Run: headless pygame with SDL's dummy video driver; simulated clock (each Clock.tick advances the game by its frame time, no real sleeping); random seed 0; keys injected as events and as key.get_pressed() state; no mouse input.
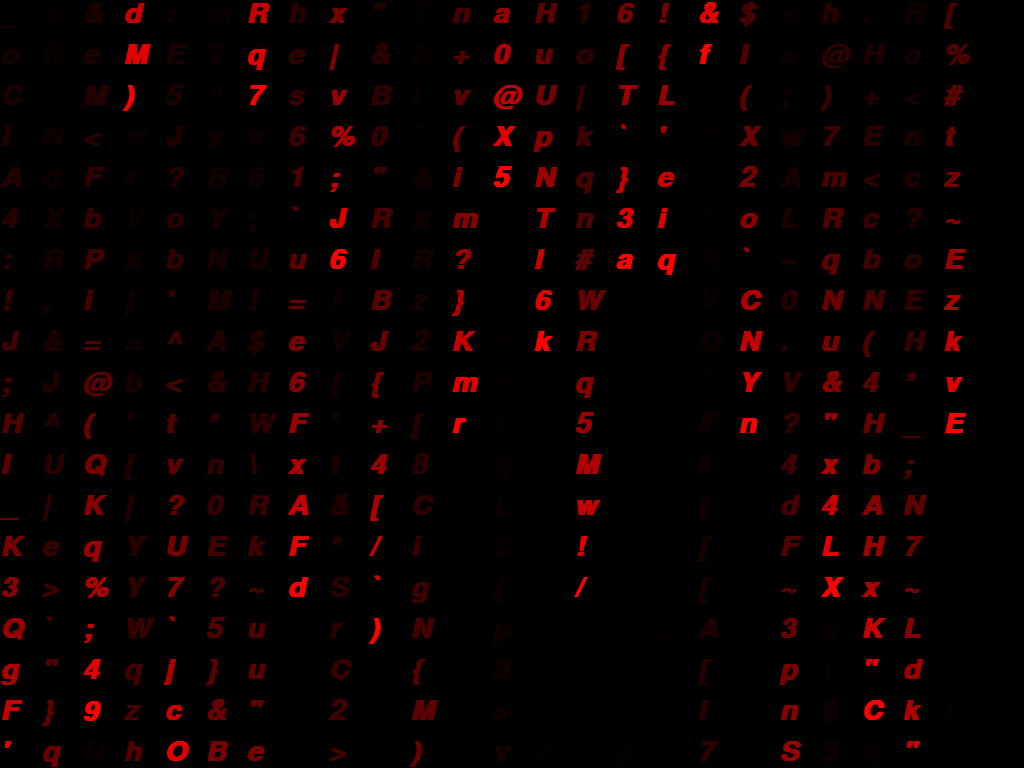
Frame 1 of 4 · flips 1–60 · no input
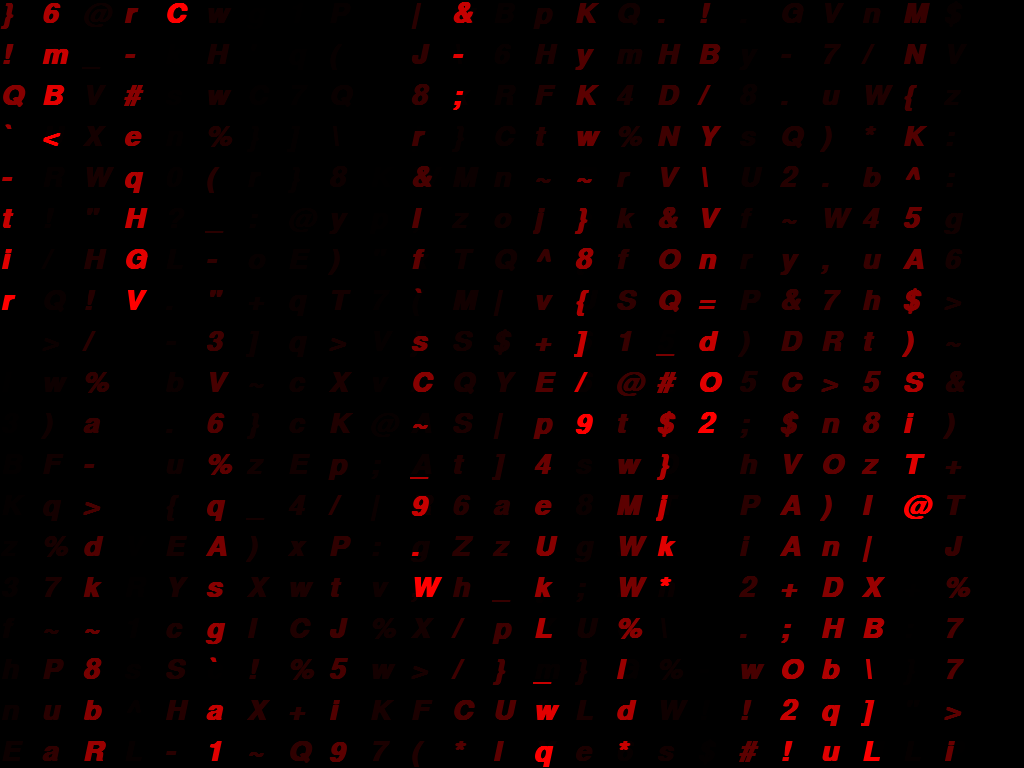
Frame 2 of 4 · flips 61–180 · tapped SPACE, RETURN · held RIGHT (→), D
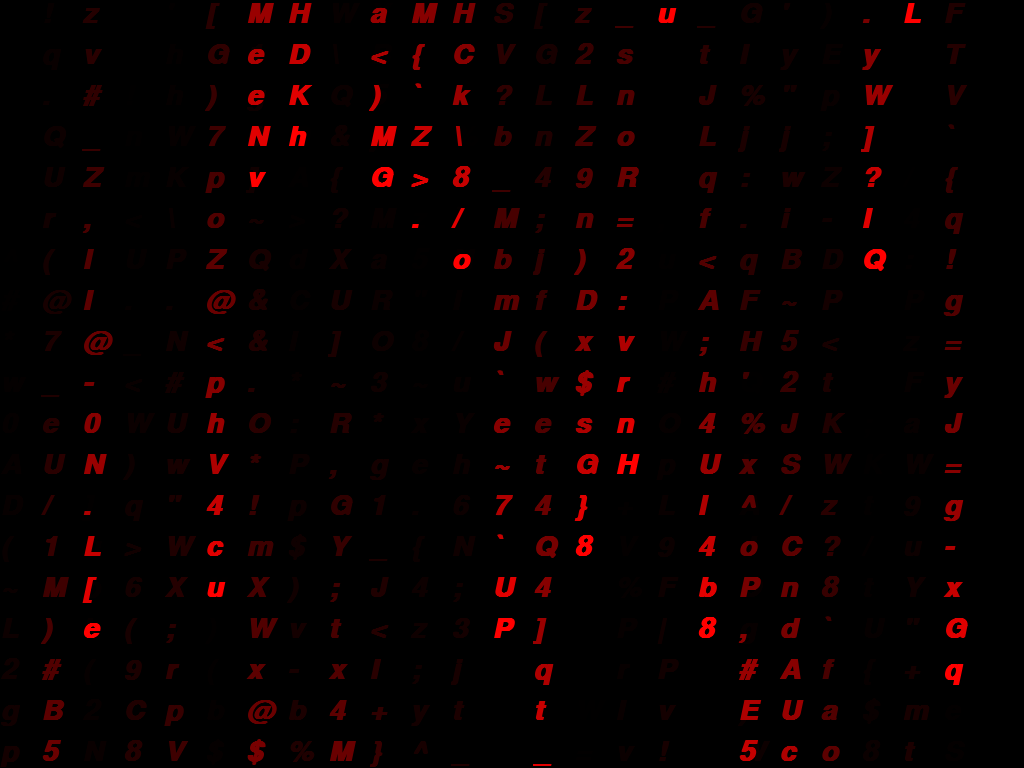
Frame 3 of 4 · flips 181–300 · held DOWN (↓), S
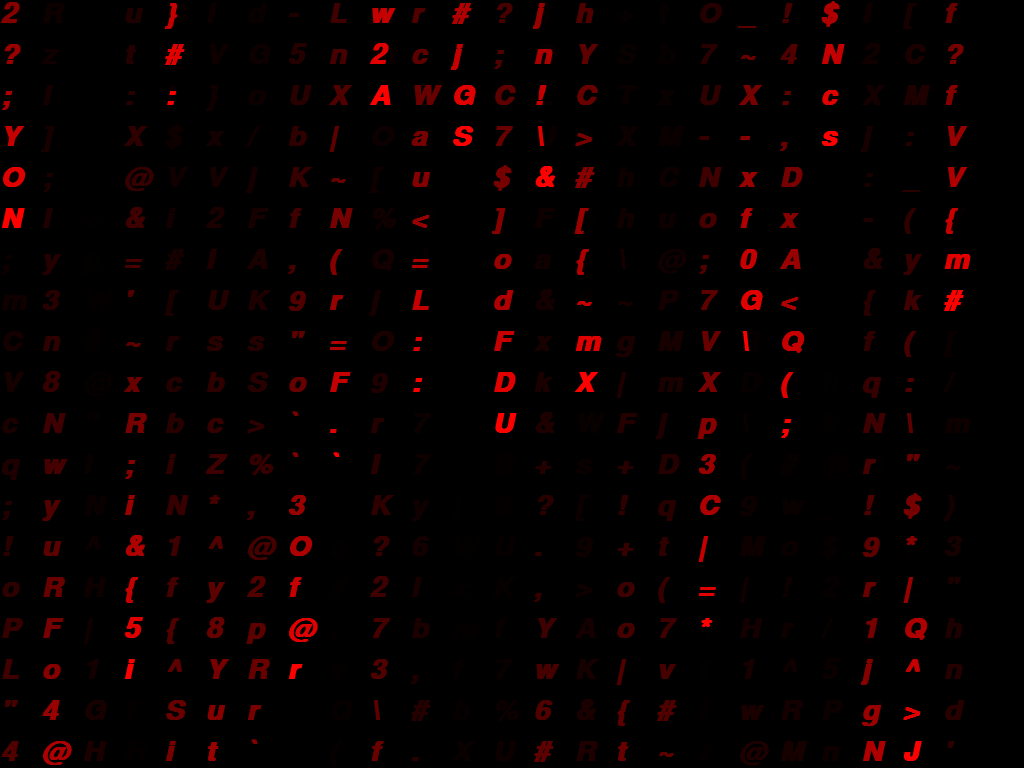
Frame 4 of 4 · flips 301–420 · held LEFT (←), A, UP (↑), W

The pygame program that drew these frames:

import pygame
import random
import sys
import math
import colorsys  # 🆕 for HSV → RGB

# --- Settings ---
FPS = 11
FONT_SIZE = 41

# Colors
BLACK = (0, 0, 0)

def main():
    pygame.init()
    screen = pygame.display.set_mode((0, 0), pygame.FULLSCREEN)
    pygame.display.set_caption("Matrix Rain - Pygame")
    clock = pygame.time.Clock()

    WIDTH, HEIGHT = screen.get_size()
    font = pygame.font.SysFont("noteworthy", FONT_SIZE, bold=True, italic=True)

    columns = WIDTH // FONT_SIZE
    drops = [random.randint(-HEIGHT // FONT_SIZE, 0) for _ in range(columns)]
    chars = [chr(i) for i in range(33, 127)]

    trail_surf = pygame.Surface((WIDTH, HEIGHT))
    trail_surf.set_alpha(30)
    trail_surf.fill(BLACK)

    color_phase = 0.0

    running = True
    start_time = pygame.time.get_ticks()  # ms since pygame.init()

    while running:
        # --- events ---
        for event in pygame.event.get():
            if event.type == pygame.QUIT:
                running = False
            elif event.type == pygame.KEYDOWN and event.key == pygame.K_ESCAPE:
                running = False

        # --- One color per minute (rainbow stepping) ---
        now_ms = pygame.time.get_ticks()
        elapsed_ms = now_ms - start_time

        # How many full minutes have passed?
        minute_index = elapsed_ms // 60000  # 60000 ms = 1 minute

        # Map that minute index to a hue on the color wheel.
        # Example: 60 distinct colors around the spectrum.
        steps = 60
        hue = (minute_index % steps) / steps  # value between 0 and 1

        r_f, g_f, b_f = colorsys.hsv_to_rgb(hue, 1.0, 1.0)
        current_color = (int(r_f * 255), int(g_f * 255), int(b_f * 255))



        # --- trail fade ---
        screen.blit(trail_surf, (0, 0))

        # --- rain ---
        for i in range(columns):
            char = random.choice(chars)
            text_surface = font.render(char, True, current_color)

            x = i * FONT_SIZE
            y = drops[i] * FONT_SIZE

            screen.blit(text_surface, (x, y))

            drops[i] += 1
            if y > HEIGHT:
                drops[i] = random.randint(-HEIGHT // FONT_SIZE, 0)

        pygame.display.flip()
        clock.tick(FPS)

    pygame.quit()
    sys.exit()

if __name__ == "__main__":
    main()
